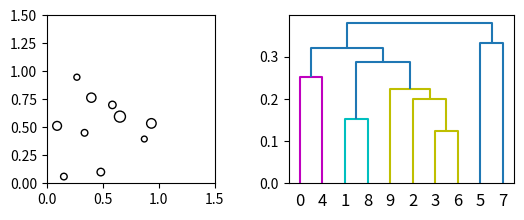
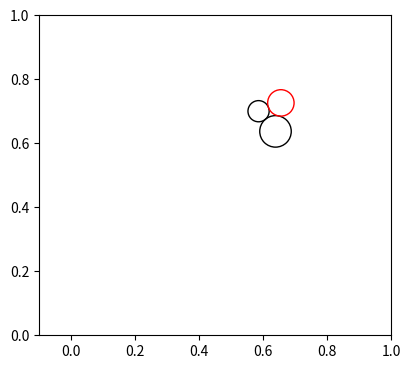

Reproduce these figures in Python, in order.
# -*- coding: utf-8 -*-
"""
Created on Wed May  9 10:04:43 2018

[redacted]
"""

from scipy.cluster.hierarchy import dendrogram, linkage, set_link_color_palette
from scipy.spatial.distance import pdist
import matplotlib.pyplot as plt
from numpy.random import uniform, choice
from matplotlib.patches import Circle
from math import sqrt,atan,degrees,cos,sin,atan2,pi


width = 1
height = 1

list_of_circles = []
list_without_radius = []
list_of_clusters = []

def generate_circles(n):
    while len(list_of_circles) < n: #as long as the list of circles is not full     
        x = uniform(0.05, high = width - 0.05)
        y = uniform(0.05, high = width - 0.05)
        r = uniform(0.02, high = 0.05)
        list_of_circles.append((x,y,r))
    
def take_radius_out(list):
    for item in list:
        list_without_radius.append((item[0],item[1]))
    return list_without_radius

generate_circles(10)
print("\nlist:",list_of_circles)  
print("\nthere are",len(list_of_circles)," elements in the list")   

list_without_radius = take_radius_out(list_of_circles)
print ("\nlist without radius :",list_without_radius)

fig1 = plt.figure()
ax1 = fig1.add_subplot(221)
ax1.set_aspect('equal')
ax1.set_xlim((0,1.5))
ax1.set_ylim((0,1.5))

for i in list_of_circles:
    x = i[0]
    y = i[1]
    r = i[2]
    circle = plt.Circle((x,y),r,fill=False)
    ax1.add_artist(circle)

dist_matrix = pdist(list_without_radius,'euclidean')
print("\ndist matrix:",dist_matrix)

linkage_matrix = linkage(dist_matrix, method = 'single')
print('\nlinkage matrix is:\n', linkage_matrix)

# keep only the clusters' id and convert them into int for following processing
clean_linkage_matrix = []
for i in linkage_matrix:
    cluster_one = int(i[0])
    cluster_two = int(i[1])
    clean_linkage_matrix.append([cluster_one,cluster_two])
print("\nClean linkage table : ",clean_linkage_matrix)

# set up the subplot for the dendrogram tree    
plt.subplot(222)
set_link_color_palette(['m', 'c', 'y', 'k'])

dendrogram = dendrogram(linkage_matrix)

# set up figure n°2 for the circle packing layout
plt.figure(2, figsize=(10,10))
ax2 = plt.subplot(223)
plt.axis([-0.1,1,0,1])
ax2.set_aspect('equal')

def new_cluster_id():
    """ Determines the id of each new cluster to be entered in the list of clusters """
    id = len(list_of_circles) - 1
    for i in list_of_clusters:
        if i[0] > id:
            id = i[0]
    id += 1
    return id

def plot_two_first_circles():
    """ Plot the two first circles of the linkage table """
    id_of_circle = int(clean_linkage_matrix[0][0])
    x1 = list_of_circles[id_of_circle][0]
    y1 = list_of_circles[id_of_circle][1]
    r1 = list_of_circles[id_of_circle][2]
    circle = plt.Circle((x1,y1),r1,fill=False)
    ax2.add_artist(circle)
    
    id_of_circle = int(clean_linkage_matrix[0][1])
    r2 = list_of_circles[id_of_circle][2]
    x2 = uniform(x1-r1-r2,high = x1+r1+r2) # select a random float for x2 which has to be at r2 distance of C1
    # it creates 2 possibilities for y2, we then choose randomly one of them to have y2
    y2a = y1 + sqrt((r1+r2)**2 - (x2-x1)**2)
    y2b = y1 - sqrt((r1+r2)**2 - (x2-x1)**2)
    two_possib = []
    two_possib.extend((y2a,y2b))
    y2 = choice(two_possib)
    circle2 = plt.Circle((x2,y2),r2,fill=False)
    ax2.add_artist(circle2)
    id_of_cluster = new_cluster_id()
    list_of_clusters.append((id_of_cluster,(x1,y1,r1),(x2,y2,r2)))
    clean_linkage_matrix.pop(0)
    print("LT after removal of first element",clean_linkage_matrix)
    print("list of clusters : ",list_of_clusters)
    
plot_two_first_circles()
print("list of circles already packed : ",list_of_clusters)

def add_singleton():
    # temporary version
    two_circles = [] # initialize list to contain the 2 circles of the cluter
    r3 = None
    for i in clean_linkage_matrix: # looking for the next element in the LT that has the 1st cluster of 2 and a singleton
        if ((i[0] == list_of_clusters[0][0]) and (i[1] < list_of_clusters[0][0])):
            print("i:",i)
            id_of_singleton = i[1]
            id_of_existing_cluster = i[0]
            print("id of singleton", i[1])
            print("id of existing cluster",i[0])            
            r3 = list_of_circles[id_of_singleton][2]
            for j in list_of_clusters:
                if (j[0] == id_of_existing_cluster):
                    print("j[0] = ",j[0])
                    two_circles.append((j[1][0],j[1][1],j[1][2]))
                    two_circles.append((j[2][0],j[2][1],j[2][2]))
        elif ((i[1] == list_of_clusters[0][0]) and (i[0] < list_of_clusters[0][0])):
            print("i:",i)
            id_of_singleton = i[0]
            id_of_existing_cluster = i[1]            
            print("id of existing cluster",i[1])            
            print("id of singleton", i[0])
            r3 = list_of_circles[id_of_singleton][2]
            for j in list_of_clusters: # get coord of the 2 circles of the cluster to pass to next function to determine coord of 3rd circle
                if (j[0] == id_of_existing_cluster):
                    print("j[0] = ",j[0])
                    two_circles.append((j[1][0],j[1][1],j[1][2]))
                    two_circles.append((j[2][0],j[2][1],j[2][2]))
        else:
            continue
    print("two circles:",two_circles)
    c1 = (two_circles[0])
    c2 = (two_circles[1])               
    return find_coord_centre_of_third_circle(c1,c2,r3)
                    
def find_coord_centre_of_third_circle(c1,c2,r3):
    """ Function that computes coordinates (x,y) and (x',y') of 3rd circle C3 that touches the 2 other circles C1 and C2. Takes as parameters tuples of the coordinates and radius of C1 and C2, and the radius of C3 """
    x1,y1,r1,x2,y2,r2,r3 = c1[0], c1[1], c1[2], c2[0], c2[1], c2[2], r3
    # solving coordinates of C3 given that C1 and C2 centres are on x axis (Pythagorus)
    x = ((r1+r2)**2 + (r1+r3)**2 - (r2+r3)**2)/(2*(r1+r2))
    y = sqrt((r1+r3)**2 - x**2)
    
    # rotating and translating the result for general case
    alpha = atan2(y2-y1,x2-x1)
    
    x3 = x*cos(alpha)-y*sin(alpha) + x1
    y3 = x*sin(alpha)+y*cos(alpha) + y1
    circle = plt.Circle((x3,y3),r3,ec = 'r',fill=False)
    ax2.add_artist(circle)
    return (x3,y3,r3)

add_singleton()
    
    
    



